Photos from the image-classification dataset "Tomato_Disease_Mini_Project_2" in the GitHub repository mywebsittest/Tomato_Disease_Mini_Project_2. Its 3 classes are: reject, ripe, unripe.

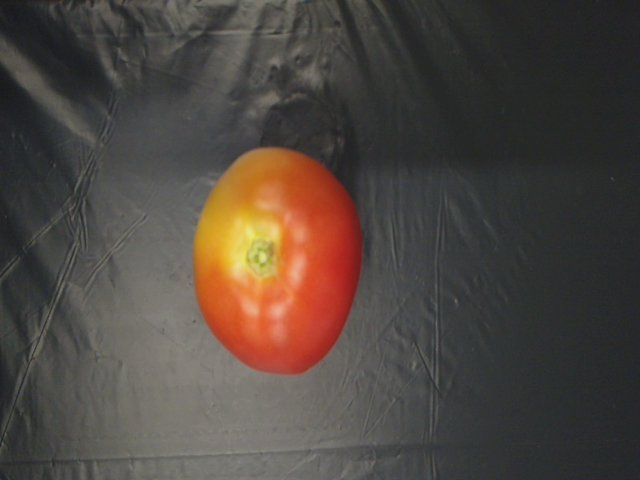
Label: unripe

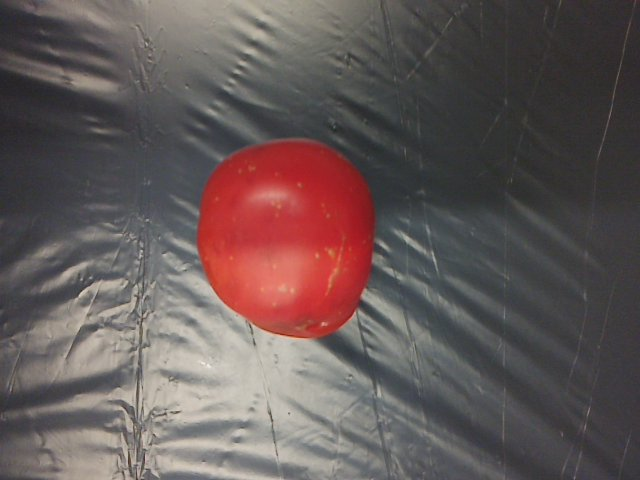
Label: reject

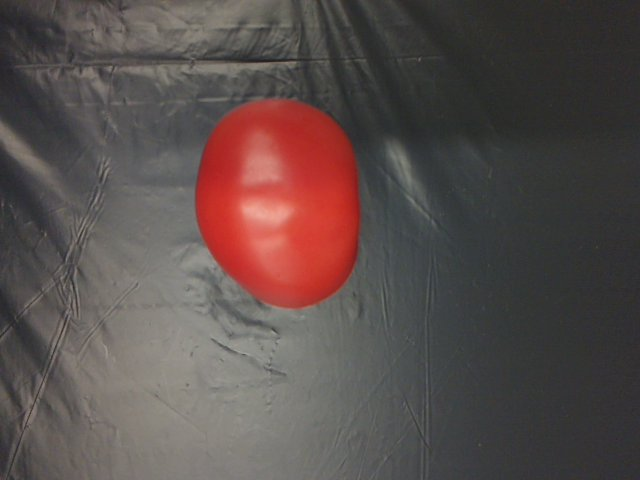
Label: ripe

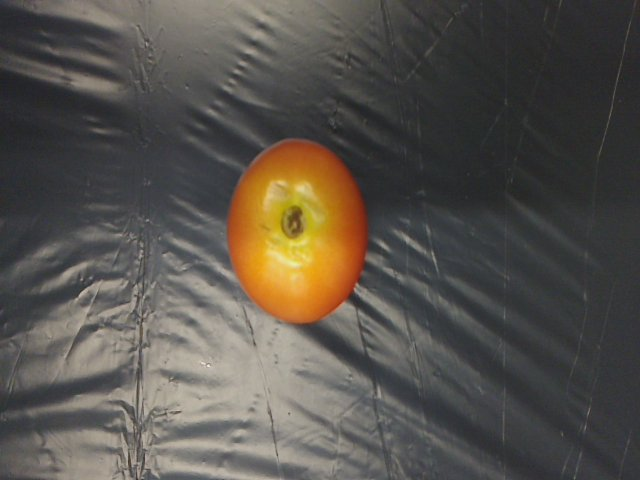
Label: unripe

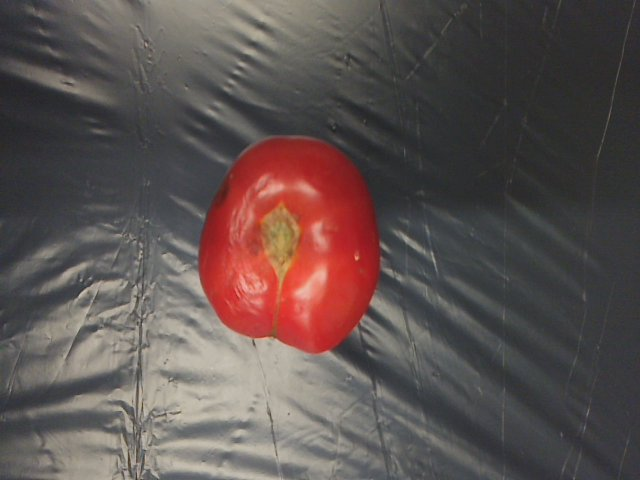
Label: reject

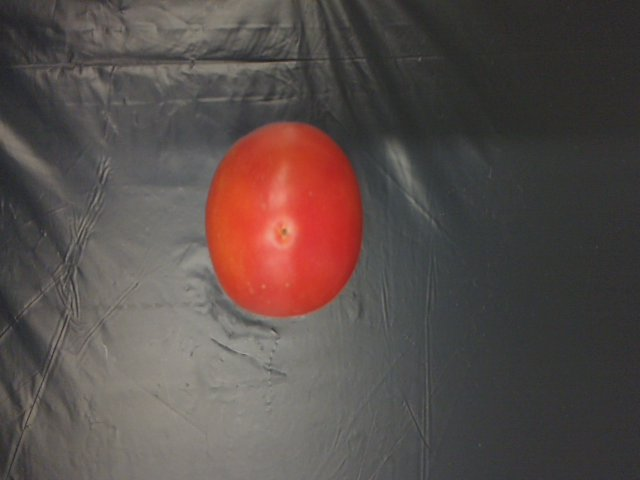
Label: ripe
